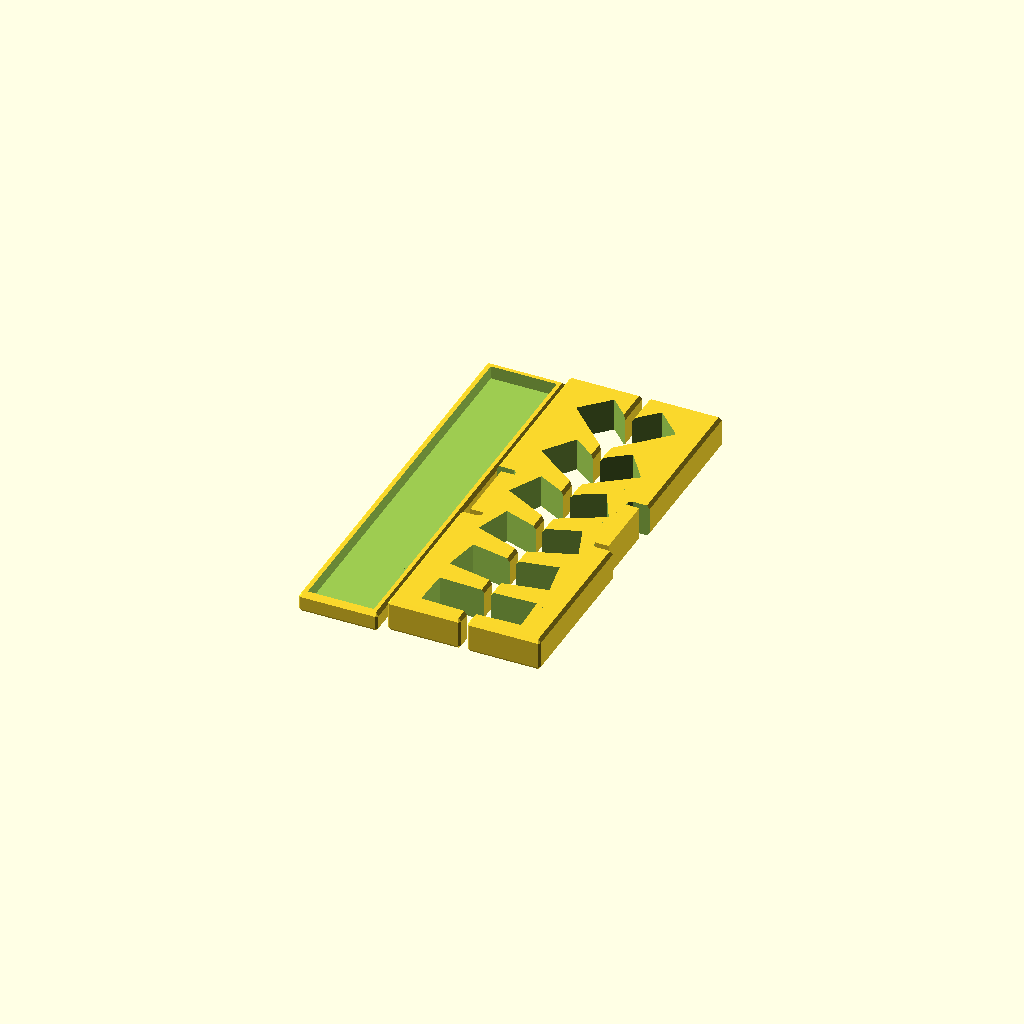
Cell 1 — every parameter at its default value.
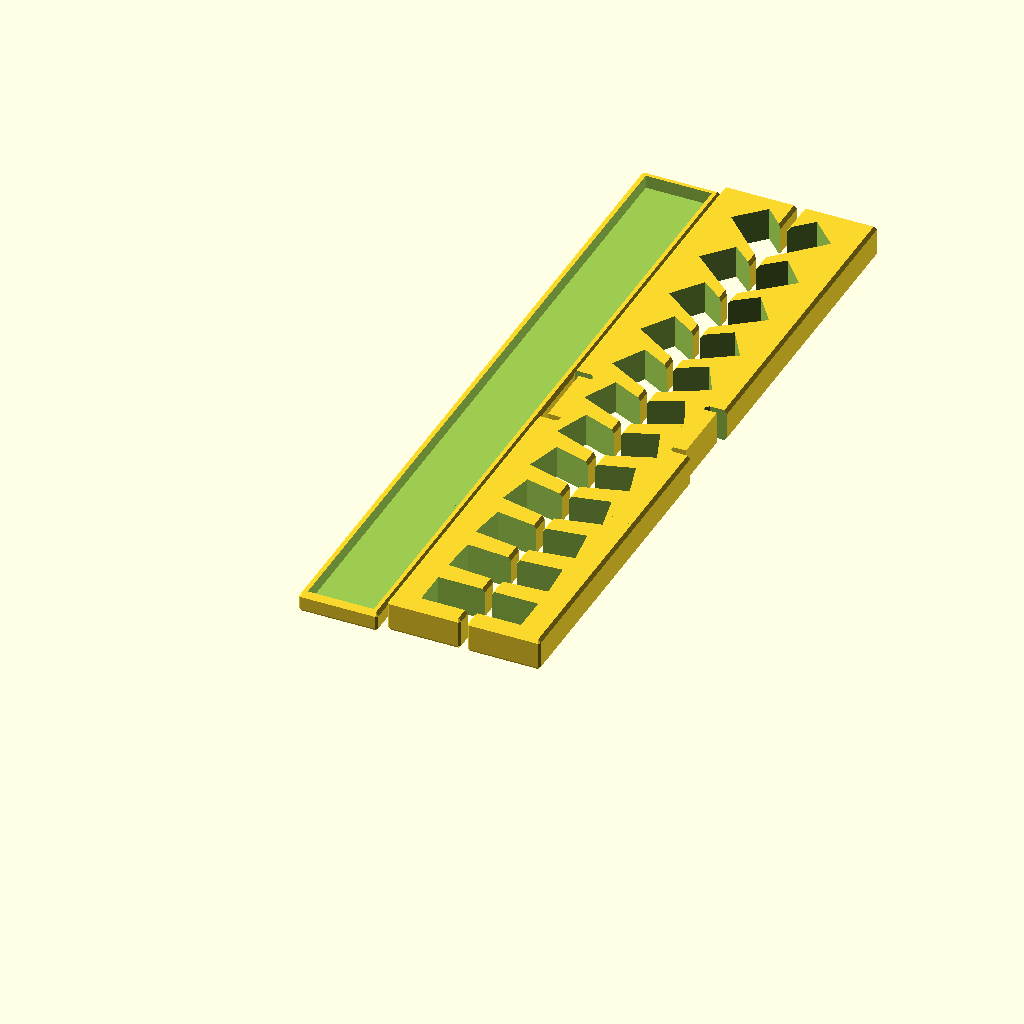
Cell 2: extra_length_percent = 100 (everything else at default).
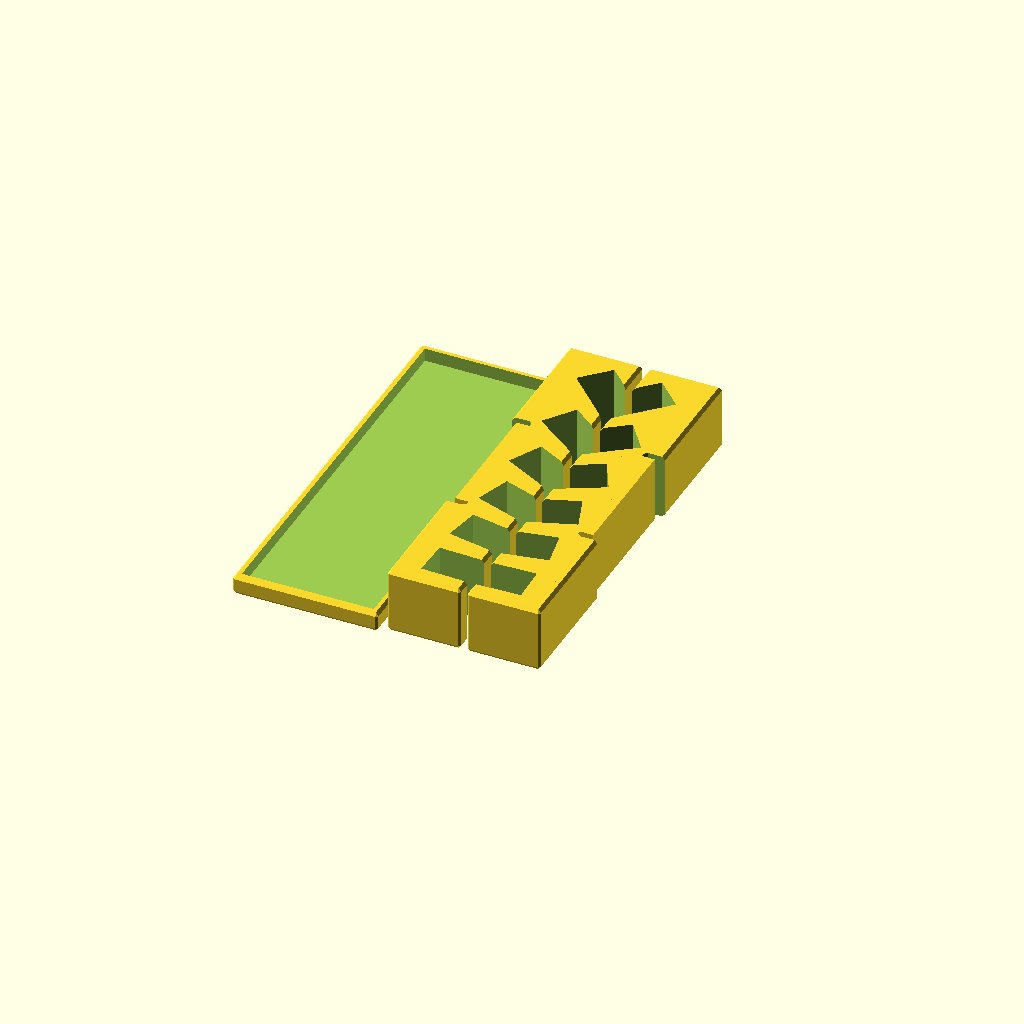
Cell 3 — stand_width set to 20, the other parameters unchanged.
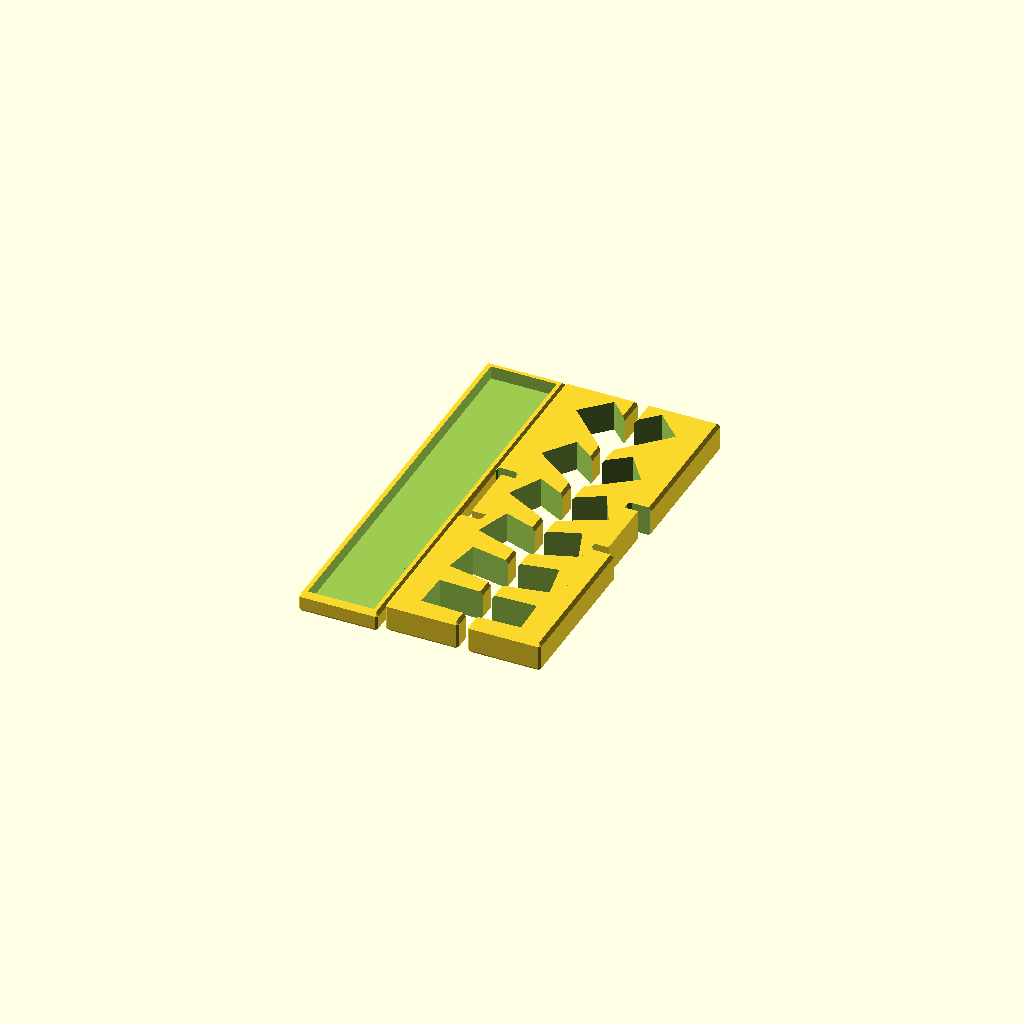
Cell 4: the same model with calibration = 8.
One fixed orthographic camera (rotation 55°, 0°, 25°; colour scheme Cornfield) for every cell.
Source of the model, macos/system/library/openscad/0778_Customizable_Multi_Stand.scad:
// [FL_INDEX: keywords="openscad, 3d_parametric, Customizable_Multi_Stand, csg_solid" | COT="Parametric OpenSCAD design from 3DCodeverse"]
// Title: Customizable Multi Stand

// Title: MultiStand
// Author: http://www.thingiverse.com/Jinja
// Date: 29/1/2013

/////////// START OF PARAMETERS /////////////////

// The thickness of your tablet. This will determine the size of the slots your tablet will fit into. mm =
tablet_thickness = 11.2;

// The height of your tablet. If you only want landscape, then use the short length. Otherwise use the long length. mm =
tablet_height = 190;

// How deep each slot will be, just under 10% of your tablet height is a good guide. mm =
slot_depth = 10.0;

// Increase the length of your stand to get more slots, % =
extra_length_percent=0; //[0:100]

// How many lids do you want for your stand. 
number_of_lids = 1; // [1:OneLid, 2:TwoLids]

// How wide in mm each rest will be. mm =
stand_width = 10; //[6:20]

// To discover the calibration value of your printer, first print out the lid. Then print out the calibration rest which will fit onto the lid. If the fit is too loose then increase the calibration and try again. If the fit is too tight then decrease the calibration value. I suggest printing out CalibrationRests for values 0, 2 & 4 simultaneously and go from there. When you've found your value then you can print out the full sized Rest. Zero means your printer is perfectly calibrated. Value = 
calibration = 0;//[-8:8]

// Select which STL plate you want to create. 
plate = "FullPlate"; //[ Lid, CalibrationRest, Rest, FullPlate ]

// Choose the pattern for the lid. For speed, use the circle to iterate on positioning before choosing the pattern you want. This is because the circle is faster to process. In fact, the list is ordered from fast to slow.
patternID = 0; // [0:NoPattern, 1:Circle, 4:Fish, 3:Apple, 5:Makerbot, 2:Android]

// Offset the pattern in the X axis. mm =
pattern_offset_x = 0; //[-20:20]

// Offset the pattern in the Y axis. mm =
pattern_offset_y = 0; //[-20:20]

// The size of the pattern. mm =
pattern_size = 35; //[8:60]

// Spacing percentage. 100=no overlap. Less than 100 means some overlap. More than 100 means more space between the patterns. % =
pattern_overlap_percent = 105; //[50:150]

// preview[view:south, tilt:top]

/////////// END OF PARAMETERS /////////////////
// not parameters, do not change
pattern_overlap = pattern_overlap_percent/100;
overhang = 40*1;  // the angle of overhang your printer can manage (no need to exceed 45)
rounded = 1*1;    // the mm width of the bevelled edge
rear_buf = 5*1;
front_buf = 2+tablet_thickness;

holder_height = 6*1;
holder_thick = 2*1;

extra_length=1+ (extra_length_percent/100);
base_min = holder_height+2;
height = base_min+slot_depth/sin(45);
slot_range = tablet_height*sin(45)*0.75*extra_length;
depth = rear_buf+slot_range + front_buf;
spacing = (1.1*tablet_thickness)/sin(45);
num_slots = floor(slot_range/spacing);
buffer = (calibration)*0.05;

calib_width = 2*(stand_width+holder_thick)+4;

if( plate == "Calibration" )
{
	test_stand();
	translate([-7,12,0])
	holder(3, 20, 0, 0);
}
else if( plate == "CalibrationRest" )
{
//		translate([0,-depth*0.5+5+holder_thick+2,0])
//		final_stand(number_of_lids);
	difference()
	{
	intersection()
	{
		translate([0,-depth*0.5+stand_width+holder_thick+2,0])
		final_stand(1);
		cube([holder_height+2,calib_width,5]);
	}

	for(i=[-8:1:8])
	{
		translate([holder_height+2,(0.5+(i/16))*calib_width,5*0.5])
		cube([calib_width/32,calib_width/32,calib_width/32],true);
	}
	for(i=[-8:8:8])
	{
		translate([holder_height+2,(0.5+(i/16))*calib_width,5*0.3])
		cube([calib_width/32,calib_width/32,calib_width/32],true);
	}
	translate([holder_height+2,(0.5+(calibration/16))*calib_width,5*0.7])
	cube([calib_width/32,calib_width/32,calib_width/32],true);
	}
}
else if( number_of_lids == 1 )
{
   if( plate == "FullPlate" )
	{
		translate([-(stand_width+holder_thick)-2,depth*0.5,0])
		holder(stand_width, depth, 0, patternID);
	
		translate([2*height+2,0,0])
		scale([-1,1,1])
		final_stand(number_of_lids);
	
		translate([0,0,0])
		final_stand(number_of_lids);
	}
	else if ( plate == "Lid" )
	{
		translate([-(stand_width+holder_thick)-2,depth*0.5,0])
		holder(stand_width, depth, 0, patternID);
	}
	else if ( plate == "Rest" )
	{
		final_stand(number_of_lids);
	}
}
else if ( number_of_lids == 2 )
{
   if( plate == "FullPlate" )
	{
		translate([3*-(stand_width+holder_thick)-4,depth*0.5,0])
		holder(stand_width, depth, 0, patternID);
	
		translate([-(stand_width+holder_thick)-2,depth*0.5,0])
		holder(stand_width, depth, 0, patternID);
	
		translate([2*height+2,0,0])
		scale([-1,1,1])
		final_stand(number_of_lids);
	
		translate([0,0,0])
		final_stand(number_of_lids);
	}
	else if ( plate == "Lid" )
	{
		translate([-(stand_width+holder_thick)-2,depth*0.5,0])
		holder(stand_width, depth, 0, patternID);
	}
	else if ( plate == "Rest" )
	{
		final_stand(number_of_lids);
	}

}


$fs=0.3;
//$fa=5; //smooth
$fa=10; //not so smooth
//$fa=20; //rough

module lid_cutter(pos, patternID )
{
	translate([0.2,depth*0.5,0])
	rotate([90,0,90])
	holder(stand_width, depth, buffer, patternID);

	translate([-1,depth*0.5,0])
	rotate([90,0,90])
	holder(stand_width, depth, buffer, patternID);
}

module test_stand()
{
	step = 13;
	difference()
	{
		minkowski()
		{
			translate([rounded, rounded, rounded])
			cube([11, 8*step+2, 1]);
			diamond(rounded);
		}
	for(i=[0:1:7])
	{
		translate([0,i*step+8,0])
		rotate( [90,0,90] )
   	holder( 3, 20, 0.0+(i*0.05) );
		translate([-1,i*step+8,0])
		rotate( [90,0,90] )
   	holder( 3, 20, 0.0+(i*0.05) );
		
		translate([7,i*step+4,1])
		{
			if(i==0)
			{
				write("1",h=8,t=4);
			}
			else if(i==1)
			{
				write("2",h=8,t=4);
			}
			else if(i==2)
			{
				write("3",h=8,t=4);
			}
			else if(i==3)
			{
				write("4",h=8,t=4);
			}
			else if(i==4)
			{
				write("5",h=8,t=4);
			}
			else if(i==5)
			{
				write("6",h=8,t=4);
			}
			else if(i==6)
			{
				write("7",h=8,t=4);
			}
			else if(i==7)
			{
				write("8",h=8,t=4);
			}
		}

	}
	}
}

module final_stand(number_of_lids)
{
	pos = -stand_width*2;
	if( number_of_lids == 1 )
	{
		difference()
		{
			stand2();
			lid_cutter(pos,0);
		}
	}
	else if (number_of_lids == 2 )
	{
		difference()
		{
			stand2();
			translate([0,depth*0.25,0])	
			lid_cutter(pos,0);
			translate([0,depth*-0.25,0])	
			lid_cutter(pos,0);
		}
	}
}

module right_stand(number_of_lids)
{
//	pos = -stand_width;
	pos = -stand_width*2;
	if( number_of_lids == 1 )
	{
		difference()
		{
			stand();
			lid_cutter(pos,0);
		}
	}
	else if (number_of_lids == 2 )
	{
		difference()
		{
			stand();
			translate([0,depth*0.25,0])	
			lid_cutter(pos,0);
			translate([0,depth*-0.25,0])	
			lid_cutter(pos,0);
		}
	}

}

module left_stand(number_of_lids)
{
//	pos = -depth-2*holder_thick;
	pos = -stand_width*2;
	if( number_of_lids == 1 )
	{
		difference()
		{
			stand();
			lid_cutter(pos,0);
		}
	}
	else if (number_of_lids == 2 )
	{
		difference()
		{
			stand();

			translate([0,depth*0.25,0])	
			lid_cutter(pos,0);
			translate([0,depth*-0.25,0])	
			lid_cutter(pos,0);
		}
	}
}

module holder(stand_width, depth, outerextra, patternID)
{
	difference()
	{
		minkowski()
		{
			translate([0, 0, (holder_height+outerextra)*0.5])
			cube([(stand_width+holder_thick+outerextra)*2-(2*rounded), depth+2*(outerextra+holder_thick)-(2*rounded), holder_height+outerextra-(2*rounded)],true);
			diamond(rounded);
		}
		translate([0, 0, holder_thick+holder_height*0.5 + outerextra])
		cube([(stand_width-outerextra)*2, depth-2*outerextra, holder_height+outerextra],true);

		if( patternID > 0 )
		{
			pattern(stand_width, depth, outerextra, patternID );
		}
	}
}

module pattern(stand_width, depth, extra, patternID)
{
	xoffset = pattern_offset_x;
	yoffset = pattern_offset_y;
	steps = pattern_size;
	radius = steps*0.45;
	overlap = pattern_overlap;
	intersection()
	{
		for(x=[xoffset-10:steps*overlap:(stand_width+holder_thick+extra)*2-(2*rounded)+(steps)+xoffset+10])
		{
			for(y=[yoffset-10:steps*overlap:depth+2*(extra+holder_thick)-(2*rounded)+(steps)+yoffset+10])
			{
				translate([-stand_width*2, -0.5*(depth+2*(extra+holder_thick)-(2*rounded)), 0])
				translate([x,y,-1])
				rotate([0,0,x*57+y*79])
				pattern_shape( radius, 10, patternID );
//				android( radius*2, 10 );
//				cylinder(10, radius, radius);
			}
		}
		translate([0, 0, (holder_height+extra)*0.5])
		cube([(stand_width+extra)*2, depth+2*extra, holder_height*3],true);
	}
}

module stand2()
{
	final_spacing = slot_range/(num_slots);
	between = (final_spacing - tablet_thickness);
	adj_spacing = final_spacing - (between/num_slots);
	difference()
	{
		minkowski()
		{
			translate([rounded-buffer, rounded-buffer, rounded])
			cube([height-(2*rounded), depth-(2*rounded)-(2*buffer)-(2*buffer), stand_width-(2*rounded)-(2*buffer)]);
			diamond(rounded);
		}
		if( num_slots > 7 )
		{

			for(i=[0:1:(num_slots)])
			{
				
				translate([base_min,(i*adj_spacing)+rear_buf+(((i/num_slots)*(i/num_slots)*(i/num_slots)*(i/num_slots)*(i/num_slots)*(i/num_slots))*between),-0.1])
				rotate([0,0,-(0+i*(45/(num_slots)))])
				cube([height*2, tablet_thickness, stand_width-2*buffer+0.2]);
			}
		}
		else if( num_slots > 5 )
		{
			for(i=[0:1:(num_slots)])
			{
				
				translate([base_min,(i*adj_spacing)+rear_buf+(((i/num_slots)*(i/num_slots)*(i/num_slots)*(i/num_slots)*(i/num_slots))*between),-0.1])
				rotate([0,0,-(0+i*(45/(num_slots)))])
				cube([height*2, tablet_thickness, stand_width-2*buffer+0.2]);
			}
		}
		else
		{
			for(i=[0:1:(num_slots)])
			{
				
				translate([base_min,(i*adj_spacing)+rear_buf+(((i/num_slots)*(i/num_slots)*(i/num_slots))*between),-0.1])
				rotate([0,0,-(2+i*(43/(num_slots)))])
				cube([height*2, tablet_thickness, stand_width-2*buffer+0.2]);
			}
		}
	}
}

module cutter(dist, overhang)
{
	size = dist*2;

	translate([dist,-dist,-dist])
	cube([size,size,size]);

	translate([-dist-size,-dist,-dist])
	cube([size,size,size]);

	translate([dist,-dist,0])
	rotate([0,-overhang,0])
	cube([size,size,size]);

	translate([-dist,-dist,0])
	rotate([0,-90+overhang,0])
	cube([size,size,size]);

	translate([dist,-dist,0])
	rotate([0,90+overhang,0])
	cube([size,size,size]);

	translate([-dist,-dist,0])
	rotate([0,180-overhang,0])
	cube([size,size,size]);

}

module diamond( rounded )
{
	dist = rounded;
	difference()
	{
		cube([2*rounded,2*rounded,2*rounded], true);
		for(i=[0:45:179])
		{
			rotate([0,0,i])
			cutter(dist, overhang);
		}
	}
}

//translate([0,0,30])
//android( 20, 4 );

module android( oheight, depth )
{
	scale = 1.1;
	height = oheight*scale;
	width = height*0.4;
	gap = height*0.03;
	radius = height*0.045;

//	cube( [ oheight,2,oheight] );

	translate( [-oheight*0.5,oheight*0.5,0])
	rotate([90,0,0])
	translate( [-(height-oheight)*0.5,-depth-1,-height*0.14])
	{
	translate( [(height-width)*0.5+radius,depth,(height-width)*0.5+radius])

/*	minkowski()
	{
		translate([0,0,0])
		cube( [ width-(2*radius),depth-1,width-(2*radius)] );
		rotate([-90,0,0])
		cylinder( 1, radius, radius );
	}*/

	hull()
	{
		translate([0,0,0])
		rotate([-90,0,0])
		cylinder( depth, radius, radius );

		translate([width-(2*radius),0,0])
		rotate([-90,0,0])
		cylinder( depth, radius, radius );

/*		translate([width-(2*radius),0,width-(2*radius)])
		rotate([-90,0,0])
		cylinder( depth, radius, radius );

		translate([0,0,width-(2*radius)])
		rotate([-90,0,0])
		cylinder( depth, radius, radius );*/

		translate( [-((height-width)*0.5+radius),-depth,-((height-width)*0.5+radius)])
		translate( [(height-width)*0.5,depth,(height)*0.5])
		cube( [ width,depth,width*0.5] );

	}


	translate( [height*0.5,depth,(height+width)*0.5+gap])

	rotate([-90,0,0])
	difference()
	{
		cylinder( depth, width*0.5, width*0.5 );
		translate([-width*0.5,0,0])
		cube( [width,width,depth]);
		if(radius*0.25>0.7)
		{
			translate([-radius*2,-radius*2,0])
			cylinder( depth, radius*0.5, radius*0.5 );
			translate([radius*2,-radius*2,0])
			cylinder( depth, radius*0.5, radius*0.5 );

			// the next two cubes are the things that keep the eyes in place
			translate([-radius*2,-radius*2,0])
			rotate([0,0,-135])
			translate([0,radius*-0.125,0])
			cube([radius*2,radius*0.25,depth]);
		
			translate([radius*2,-radius*2,0])
			rotate([0,0,-45])
			translate([0,radius*-0.125,0])
			cube([radius*2,radius*0.25,depth]);
		}
	}
			

	translate( [((height-width)*0.5)-radius-gap,depth,((height+width)*0.5)-radius])
	arm(radius,depth);
	translate( [((height+width)*0.5)+radius+gap,depth,((height+width)*0.5)-radius])
	arm(radius,depth);

	translate( [(height*0.5)+(1.8*radius),depth,(height*0.4)])
	arm(radius,depth);
	translate( [(height*0.5)-(1.8*radius),depth,(height*0.4)])
	arm(radius,depth);

	translate([height*0.5+width*0.35,depth,height*0.95])
	rotate([0,40,0])
	arm(radius*0.3,depth);

	translate([height*0.5-width*0.35,depth,height*0.95])
	rotate([0,-40,0])
	arm(radius*0.3,depth);
	}
}

module arm(radius,depth)
{
	hull()
	{
		rotate([-90,0,0])
		cylinder(depth,radius,radius);
		translate([0,0,-4.7*radius])
		rotate([-90,0,0])
		cylinder(depth,radius,radius);
	}
}


/*translate([0,0,20])
pattern_shape(10, 5, 1);

translate([0,0,30])
pattern_shape(10, 5, 2);

translate([0,0,40])
pattern_shape(10, 5, 3);

translate([0,0,50])
pattern_shape(10, 5, 4);

translate([0,0,60])
pattern_shape(10, 5, 5);
*/

module pattern_shape( radius, height, patternID )
{
	if( patternID == 1 )
	{
		cylinder(height, radius, radius);
	}
	else if (patternID == 2)
	{
		android(radius*2, height);
	}
	else if (patternID == 3)
	{
		apple( radius, height );
	}
	else if (patternID == 4)
	{
		fish( radius, height );
	}
	else if (patternID == 5)
	{
		makerbot_logo( radius, height );
	}
}

module apple(radius, depth)
{
	fish_scale = 0.22 * (radius/5);
	fish_height = depth/fish_scale;

	difference()
	{
		translate( [-radius*0.9,0,depth*0.5] )
		scale(fish_scale)
		translate( [20,0,0] )
		linear_extrude(height = fish_height, center = true)
		polygon([[0,-15],[-4,-16],[-7,-16],[-10,-14],[-12,-11],[-15,-5],[-17,3],[-17,7],[-16,11],[-15,13],[-13,15],[-9,16],[-5,16],[-3,15],[0,14],[3,15],[5,16],[9,16],[13,15],[15,13],[16,11],[17,7],[17,3],[15,-5],[12,-11],[10,-14],[7,-16],[4,-16]]);

		translate( [radius*0.8,radius*0.2,0] )
		cylinder(depth, radius*0.4, radius*0.4);
	}

	translate( [-radius*0.9,0,depth*0.5] )
	scale(fish_scale)
	translate( [20,0,0] )
	linear_extrude(height = fish_height, center = true)
	polygon([[0,20],[0,17],[3,17],[6,18],[7,19],[8,20],[9,23],[9,26],[9,26],[6,26],[3,25],[2,24],[1,23]]);


}

module fish(radius, depth)
{
	fish_scale = 0.22 * (radius/5);
	fish_height = depth/fish_scale;
	translate( [-radius*0.9,0,depth*0.5] )
	scale(fish_scale)
	translate( [43,-12,0] )
	linear_extrude(height = fish_height, center = true)
	polygon([[-45,12],[-41,16],[-38,18],[-34,20],[-30,21],[-25,21],[-21,20],[-19,19],[-16,17],[-14,14],[-13,15],[-12,18],[-9,21],[-4,22],[-6,19],[-8,17],[-9,13],[-9,11],[-8,7],[-6,5],[-4,2],[-9,3],[-12,6],[-13,9],[-14,10],[-16,7],[-19,5],[-21,4],[-25,3],[-30,3],[-34,4],[-38,6],[-41,8]]);
}

module makerbot_logo(radius, height)
{
	width=radius*0.13;
	cut=width*1.3;
	angle=asin(cut/radius);
	aangle=0;
	x1=(radius-width*0.5)*sin(angle+aangle);
	y1=(radius-width*0.5)*cos(angle+aangle);
	x2=(radius-width*0.5)*sin(-angle+aangle);
	y2=(radius-width*0.5)*cos(-angle+aangle);
	mwidth=width*1.8;
	mgap=width*1.3;
	mheight = radius*1.3;

	difference()
	{
		cylinder(height, radius, radius);
		cylinder(height, radius-width, radius-width);
		translate([0,0,height*0.5])
		rotate([0,0,-aangle])
		{
			cube([2*radius,cut+width,height],true);
			cube([cut+width,2*radius,height],true);
		}
	}

	translate([x1,y1,0])
	cylinder(height, width*0.5, width*0.5);
	translate([y1,-x1,0])
	cylinder(height, width*0.5, width*0.5);
	translate([-y1,x1,0])
	cylinder(height, width*0.5, width*0.5);
	translate([-x1,-y1,0])
	cylinder(height, width*0.5, width*0.5);
	translate([x2,y2,0])
	cylinder(height, width*0.5, width*0.5);
	translate([y2,-x2,0])
	cylinder(height, width*0.5, width*0.5);
	translate([-y2,x2,0])
	cylinder(height, width*0.5, width*0.5);
	translate([-x2,-y2,0])
	cylinder(height, width*0.5, width*0.5);


	translate([0,mwidth*-0.25,height*0.5])	
	cube([mwidth,mheight-1.5*mwidth,height],true);
	translate([mwidth+mgap,mwidth*-0.25,height*0.5])
	cube([mwidth,mheight-1.5*mwidth,height],true);
	translate([-mwidth-mgap,mwidth*-0.25,height*0.5])
	cube([mwidth,mheight-1.5*mwidth,height],true);
	translate([0,(mheight-mwidth)*0.5,height*0.5])	
	cube([mwidth+2*mgap,mwidth,height],true);

	translate([-mgap-mwidth*0.5,mheight*0.5-mwidth,0])
	difference()
	{
		cylinder(height,mwidth,mwidth);
		translate([0,-mwidth,0])
		cube([mwidth,mwidth,height]);
	}

	translate([mgap+mwidth*0.5,mheight*0.5-mwidth,0])
	difference()
	{
		cylinder(height,mwidth,mwidth);
		translate([-mwidth,-mwidth,0])
		cube([mwidth,mwidth,height]);
	}

	translate([-mwidth-mgap,-(mheight-mwidth)*0.5,0])
	cylinder(height,mwidth*0.5,mwidth*0.5);

	translate([0,-(mheight-mwidth)*0.5,0])
	cylinder(height,mwidth*0.5,mwidth*0.5);

	translate([mwidth+mgap,-(mheight-mwidth)*0.5,0])
	cylinder(height,mwidth*0.5,mwidth*0.5);

}
Parameter table extracted from the source (name, type, default, range or options):
tablet_thickness: number, default 11.2
tablet_height: number, default 190
slot_depth: number, default 10
extra_length_percent: number, default 0, range 0 to 100
number_of_lids: number, default 1, options 1, 2
stand_width: number, default 10, range 6 to 20
calibration: number, default 0, range -8 to 8
plate: string, default "FullPlate", options "Lid", "CalibrationRest", "Rest", "FullPlate"
patternID: number, default 0, options 0, 1, 4, 3, 5, 2
pattern_offset_x: number, default 0, range -20 to 20
pattern_offset_y: number, default 0, range -20 to 20
pattern_size: number, default 35, range 8 to 60
pattern_overlap_percent: number, default 105, range 50 to 150
